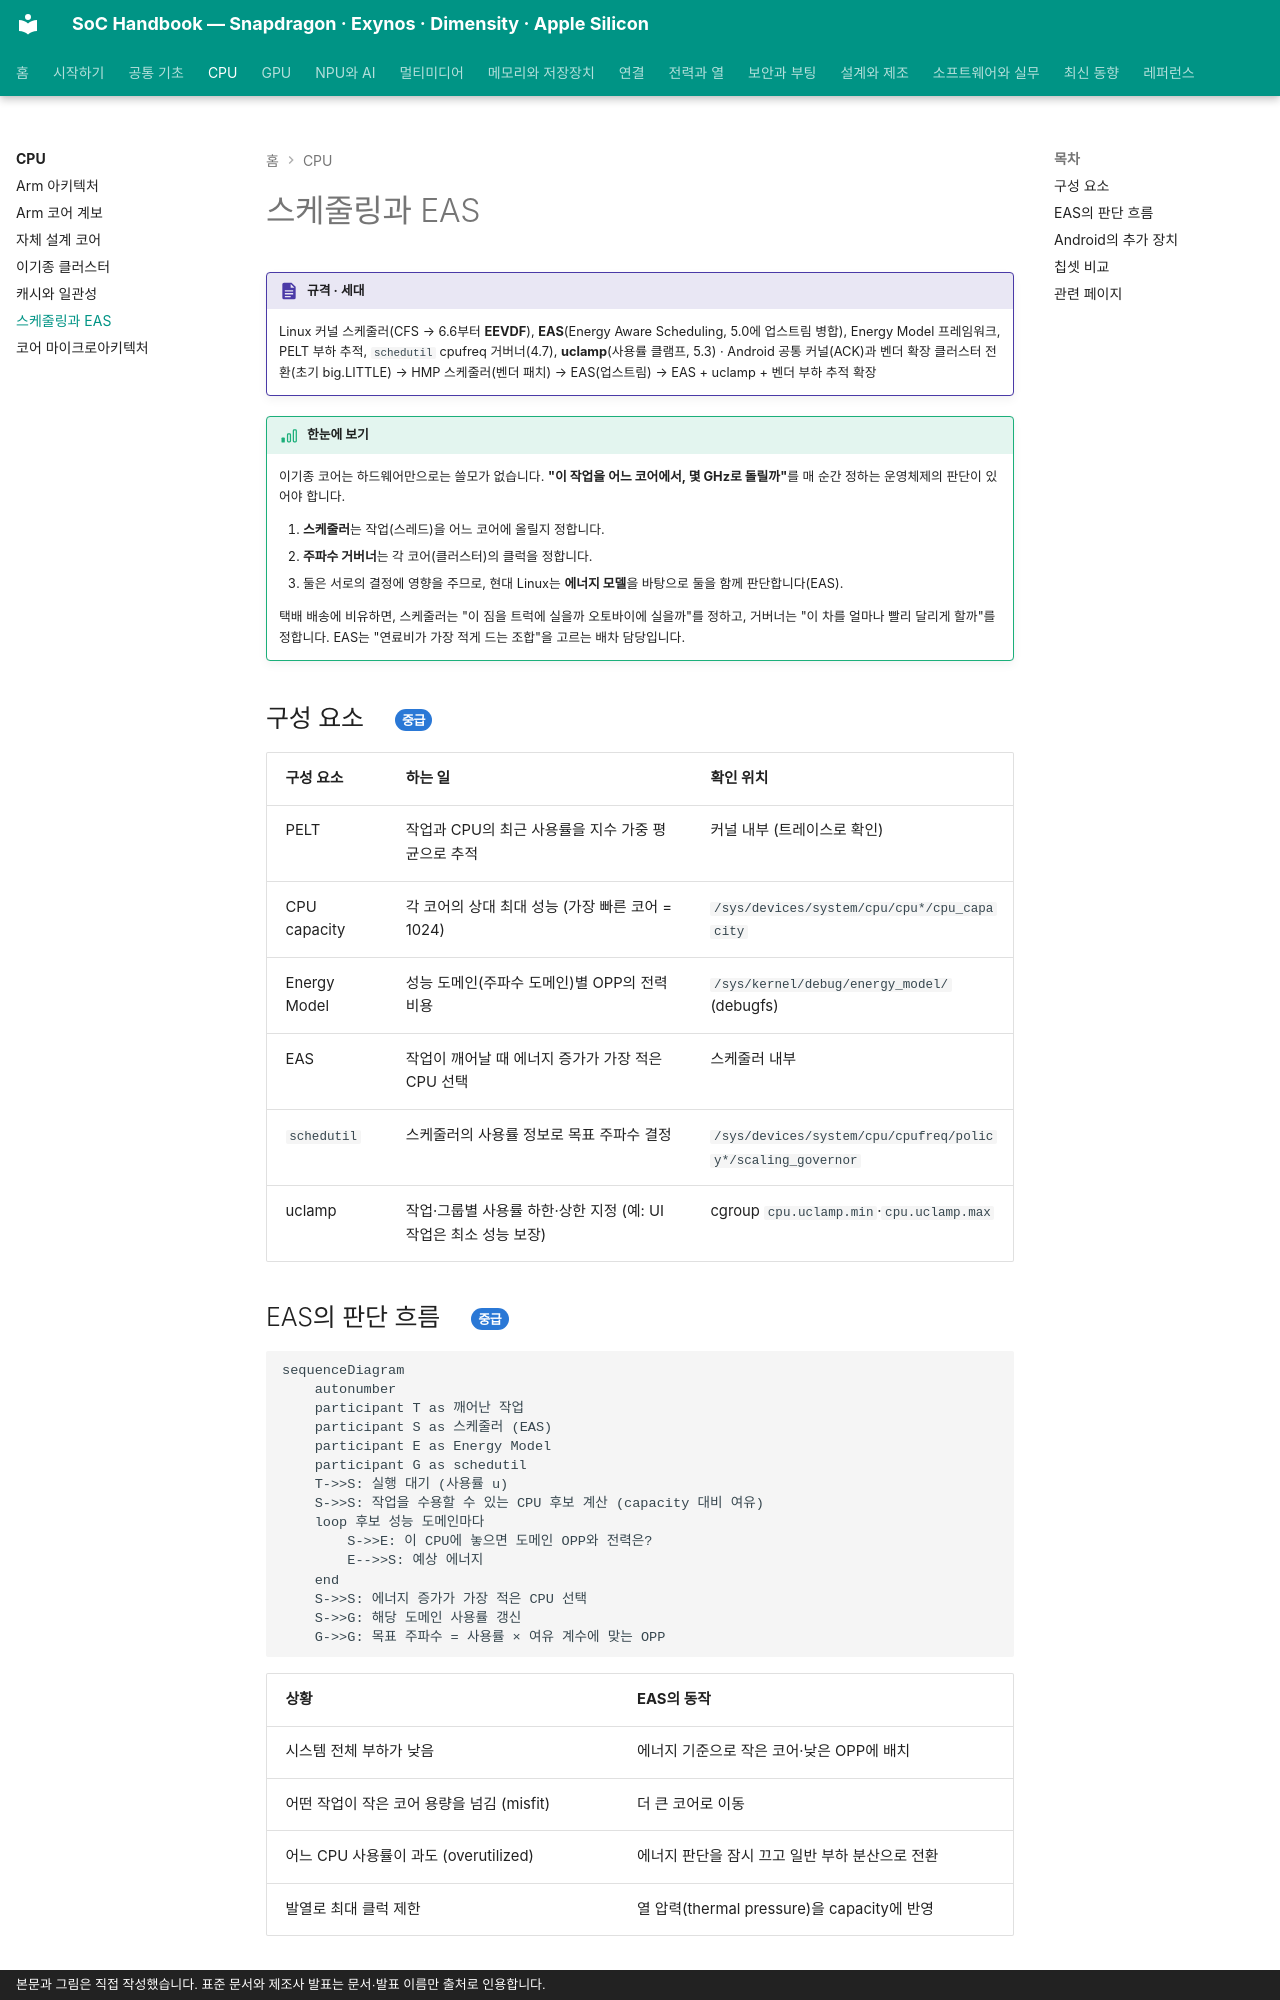

repository: goodhosup/soc · page: cpu/scheduling/index.html · generator: mkdocs · copyright: 본문과 그림은 직접 작성했습니다. 표준 문서와 제조사 발표는 문서·발표 이름만 출처로 인용합니다.

# 스케줄링과 EAS

!!! spec "규격 · 세대"
    Linux 커널 스케줄러(CFS → 6.6부터 **EEVDF**), **EAS**(Energy Aware Scheduling, 5.0에 업스트림 병합), Energy Model 프레임워크, PELT 부하 추적, `schedutil` cpufreq 거버너(4.7), **uclamp**(사용률 클램프, 5.3) · Android 공통 커널(ACK)과 벤더 확장
    클러스터 전환(초기 big.LITTLE) → HMP 스케줄러(벤더 패치) → EAS(업스트림) → EAS + uclamp + 벤더 부하 추적 확장

!!! basic "한눈에 보기"
    이기종 코어는 하드웨어만으로는 쓸모가 없습니다. **"이 작업을 어느 코어에서, 몇 GHz로 돌릴까"**를 매 순간 정하는 운영체제의 판단이 있어야 합니다.

    1. **스케줄러**는 작업(스레드)을 어느 코어에 올릴지 정합니다.
    2. **주파수 거버너**는 각 코어(클러스터)의 클럭을 정합니다.
    3. 둘은 서로의 결정에 영향을 주므로, 현대 Linux는 **에너지 모델**을 바탕으로 둘을 함께 판단합니다(EAS).

    택배 배송에 비유하면, 스케줄러는 "이 짐을 트럭에 실을까 오토바이에 실을까"를 정하고, 거버너는 "이 차를 얼마나 빨리 달리게 할까"를 정합니다. EAS는 "연료비가 가장 적게 드는 조합"을 고르는 배차 담당입니다.

## 구성 요소 { .l2 }

| 구성 요소 | 하는 일 | 확인 위치 |
|---|---|---|
| PELT | 작업과 CPU의 최근 사용률을 지수 가중 평균으로 추적 | 커널 내부 (트레이스로 확인) |
| CPU capacity | 각 코어의 상대 최대 성능 (가장 빠른 코어 = 1024) | `/sys/devices/system/cpu/cpu*/cpu_capacity` |
| Energy Model | 성능 도메인(주파수 도메인)별 OPP의 전력 비용 | `/sys/kernel/debug/energy_model/` (debugfs) |
| EAS | 작업이 깨어날 때 에너지 증가가 가장 적은 CPU 선택 | 스케줄러 내부 |
| `schedutil` | 스케줄러의 사용률 정보로 목표 주파수 결정 | `/sys/devices/system/cpu/cpufreq/policy*/scaling_governor` |
| uclamp | 작업·그룹별 사용률 하한·상한 지정 (예: UI 작업은 최소 성능 보장) | cgroup `cpu.uclamp.min`·`cpu.uclamp.max` |
